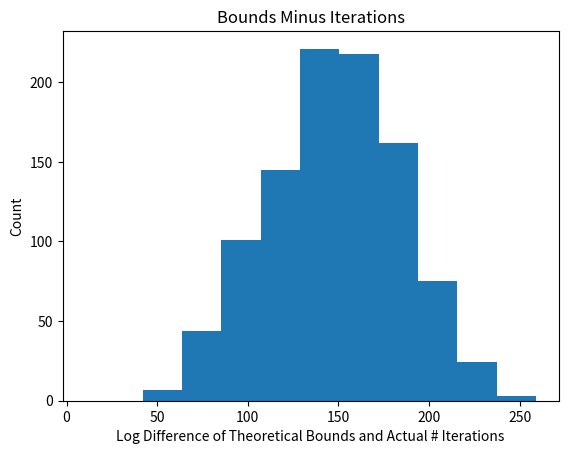

Source code (Python):
#!/usr/bin/python2.7
# Homework 1 Code
import numpy as np
import matplotlib.pyplot as plt

def find_misclassified(w, x, y):
    #returns index of misclassified data
    idxs = np.arange(x.shape[0])
    np.random.shuffle(idxs)
    for i in range(x.shape[0]):
        prediction = np.sign(np.sum(w*x[idxs[i],:]))
        if prediction != y[idxs[i]]:
            return idxs[i]
    return -1

def perceptron_learn(data_in):
    # Run PLA on the input data
    #
    # Inputs: data_in: Assumed to be a matrix with each row representing an
    #                (x,y) pair, with the x vector augmented with an
    #                initial 1 (i.e., x_0), and the label (y) in the last column
    # Outputs: w: A weight vector (should linearly separate the data if it is linearly separable)
    #        iterations: The number of iterations the algorithm ran for

    # Your code here, assign the proper values to w and iterations:
    max_iter = 10000000
    X = data_in[:,0:-1]
    Y = data_in[:,-1]
    w = np.zeros(X.shape[1])

    iterations = 0
    while iterations < max_iter:
        mis_idx = find_misclassified(w,X,Y)
        if mis_idx != -1:
            #update weights
            w_t1 = w + Y[mis_idx]*X[mis_idx,]
            w = w_t1
        else:
            #found optimal seperator!
            # x_plt = np.linspace(-1,1,1000)
            # y_plt = (-w[1]*x_plt-w[0])/w[2]
            # plt.plot(x_plt,y_plt,c='y',linestyle='dashed')
            # plt.show()
            return w,iterations
        iterations += 1
    return w, iterations

def perceptron_experiment(N, d, num_exp):
    # Code for running the perceptron experiment in HW1
    # Implement the dataset construction and call perceptron_learn; repeat num_exp times
    #
    # Inputs: N is the number of training data points
    #         d is the dimensionality of each data point (before adding x_0)
    #         num_exp is the number of times to repeat the experiment
    # Outputs: num_iters is the # of iterations PLA takes for each experiment
    #          bounds_minus_ni is the difference between the theoretical bound and the actual number of iterations
    # (both the outputs should be num_exp long)

    # Initialize the return variables
    num_iters = np.zeros((num_exp,))
    bounds_minus_ni = np.zeros((num_exp,))

    # Generate dataset
    x = np.random.uniform(low=-1,high=1,size=[N,d])
    x_0 = np.ones([N,1])
    X = np.concatenate((x_0,x),axis=1)

    w_star = np.random.uniform(low=0,high=1, size=d+1)
    w_star[0] = 0

    Y = np.zeros([N,1])
    for i in range(N):
        if np.sum(X[i,]*w_star) >= 0:
            Y[i] = 1
            # plt.scatter(X[i,1],X[i,2],c="green")
        else:
            Y[i] = -1
            # plt.scatter(X[i,1],X[i,2],c="red")

    # x = np.linspace(-1,1,1000)
    # y = (-w_star[1]*x-w_star[0])/w_star[2]
    # plt.plot(x,y,c="blue")
    # plt.xlim([-1,1])
    # plt.ylim([-1,1])

    # compute paramaters
    rho = float("inf")
    R = float("-inf")
    for i in range(N):
        if np.sum(Y[i]*(w_star*X[i,])) < rho:
            rho = np.sum(Y[i]*(w_star*X[i,]))
        if np.linalg.norm(X[i,],ord=2)>R:
            R = np.linalg.norm(X[i,],ord=2)

    tmax = np.ceil(R*R*np.linalg.norm(w_star,ord=2)*np.linalg.norm(w_star,ord=2)/rho/rho)
    num_iters = []
    bounds_minus_ni = []
    dataset = np.concatenate((X,Y),axis=1)
    for _ in range(num_exp):
        output = perceptron_learn(dataset)
        num_iters.append(output[1])
        bounds_minus_ni.append(tmax-output[1])

        # #testing if it worked
        # test_y = Y*0
        # for i in range(Y.shape[0]):
        #     test_y[i]=np.sign(np.sum(output[0]*X[i,]))
        # print(np.sum(Y-test_y))

    return num_iters, bounds_minus_ni


def main():
    print("Running the experiment...")
    num_iters, bounds_minus_ni = perceptron_experiment(100, 10, 1000)

    print("Printing histogram...")
    plt.hist(num_iters)
    plt.title("Histogram of Number of Iterations")
    plt.xlabel("Number of Iterations")
    plt.ylabel("Count")
    plt.show()

    print("Printing second histogram")
    plt.hist(np.log(bounds_minus_ni))
    plt.title("Bounds Minus Iterations")
    plt.xlabel("Log Difference of Theoretical Bounds and Actual # Iterations")
    plt.ylabel("Count")
    plt.show()

if __name__ == "__main__":
    main()
